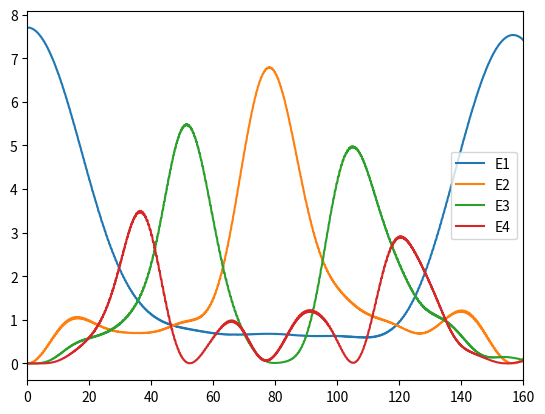

Write the Python code that produced this figure.
import numpy as np
from matplotlib import pyplot as plt
from matplotlib.animation import FuncAnimation 

# Globals. 
N = 32
a = 0.25
DELTATIME = np.sqrt(1/8)
TIMESTEPS = 40000

"""
Creates the A matrix and returns its eigenvalues and eigenvectors.
Return: tuple of arrays, ((N-1) eigenvalues, (N-1) x (N-1) eigenvectors)
"""
def get_A_evals_evecs():
    A = np.diag(np.full(N-1, 2.)) + np.diag(-np.ones(N-2), 1) + np.diag(-np.ones(N-2), -1)
    return np.linalg.eig(A)

"""
Orders the eigenvalues (lowest to highest) and corresponding vectors. 
@param evals: (N-1) array, the eigenvalues of A.
@param evecs: (N-1) x (N-1) array, the eigenvectors of A.
Return: tuple of arrays, ((N-1) w_n, (N-1) x (N-1) w^n). 
"""
def order_values(evals, evecs):
    nested = []
    ordered_vecs = np.full(np.shape(evecs), 0.)

    i = 0
    for val in evals:
        nested.append([val, i])
        i += 1
    
    nested.sort(key = lambda x: x[0])

    i = 0
    for nest in nested:
        ordered_vecs[:, i] = evecs[:, nest[1]]
        i += 1

    return np.sqrt(np.array([nest[0] for nest in nested])), ordered_vecs

"""
Determines the forces at each timestep. 
@param u: (N-1) array, the displacement array. 
Return: (N-1) array, the forces. 
"""
def get_Forces(u):
    Forces = []
    Forces.append(u[1] - 2*u[0] + a*(u[1] - u[0])**2 - a*u[0]**2)
    for i in range(1, N-2):
        Forces.append(u[i+1] - 2*u[i] + u[i-1] + a*(u[i+1] - u[i])**2 - a*(u[i] - u[i-1])**2)
    Forces.append(-2*u[-1] + u[-2] + a*u[-1]**2 - a*(u[-1] - u[-2])**2)
    return Forces

"""
Determines the energies of each normal mode, at each timestep. 
@param u: (N-1) array, the displacement array. 
@param v: (N-1) array, the velocity array. 
@param evals: (N-1) array, the w_n. 
@param evecs: (N-1) x (N-1) array, the w^n. 
Return: the array [E1, E2, E3, E4] evaluated at the current timestep. 
"""
def get_Energies(u, v, evals, evecs):
    xis = []
    dotxis = []
    Ens = []
    for n in range(4):
        xi = np.dot(evecs[:, n], u)
        xidot = np.dot(evecs[:, n], v)
        Ens.append((1/2)*(xidot**2 + (evals[n]**2)*(xi**2)))
    return Ens 


# displacements = []

def main():
    
    # Setup. 
    Energies = []
    Avals, Avecs = get_A_evals_evecs()
    eigenvalues, eigenvectors = order_values(Avals, Avecs)

    # Initialize displacement and velocity arrays. 
    uarr = [4*eigenvectors[:,0][i] for i in range(N-1)]
    varr = [0 for i in range(N-1)]
    
    # Timeloop. 
    for m in range(TIMESTEPS):
        Forces = get_Forces(uarr)
        new_uarr = [uarr[i] + varr[i]*DELTATIME + (1/2)*Forces[i]*DELTATIME**2 for i in range(N-1)]
        new_Forces = get_Forces(new_uarr)
        new_varr = [varr[i] + (1/2)*DELTATIME*(new_Forces[i] + Forces[i]) for i in range(N-1)]
        
        # Record the energies. 
        Energies.append(get_Energies(uarr, varr, eigenvalues, eigenvectors))

        # displacements.append(uarr)

        # Setup for new loop. 
        uarr = new_uarr
        varr = new_varr 
    
    # Produce plot. 
    E1 = [100*energies[0] for energies in Energies]
    E2 = [100*energies[1] for energies in Energies]
    E3 = [100*energies[2] for energies in Energies]
    E4 = [100*energies[3] for energies in Energies]

    time_axis = [m*DELTATIME*eigenvalues[0]/(2*np.pi) for m in range(TIMESTEPS)]

    plt.plot(time_axis, E1, label = "E1")
    plt.plot(time_axis, E2, label = "E2")
    plt.plot(time_axis, E3, label = "E3")
    plt.plot(time_axis, E4, label = "E4")
    plt.xlim(0, 160)
    plt.legend()
        
    return plt.show()

main()


# # Example data (replace this with your actual data)
# particle_positions_y = displacements

# # Number of particles
# num_particles = len(particle_positions_y[0])

# # Initialize the figure and axis
# fig, ax = plt.subplots()
# scatter = ax.scatter(range(num_particles), particle_positions_y[0]) # Scatter plot

# ax.set_ylim(-1, 1)

# def update(frame):
# scatter.set_offsets(list(zip(range(num_particles), particle_positions_y[frame])))
# return scatter,

# # Set the number of frames (timesteps)
# num_frames = len(particle_positions_y)

# # Create the animation
# ani = FuncAnimation(fig, update, frames=num_frames, blit=True)

# ani.save('particle_animation.gif', writer='imagemagick')

# # Show the animation
# plt.show()